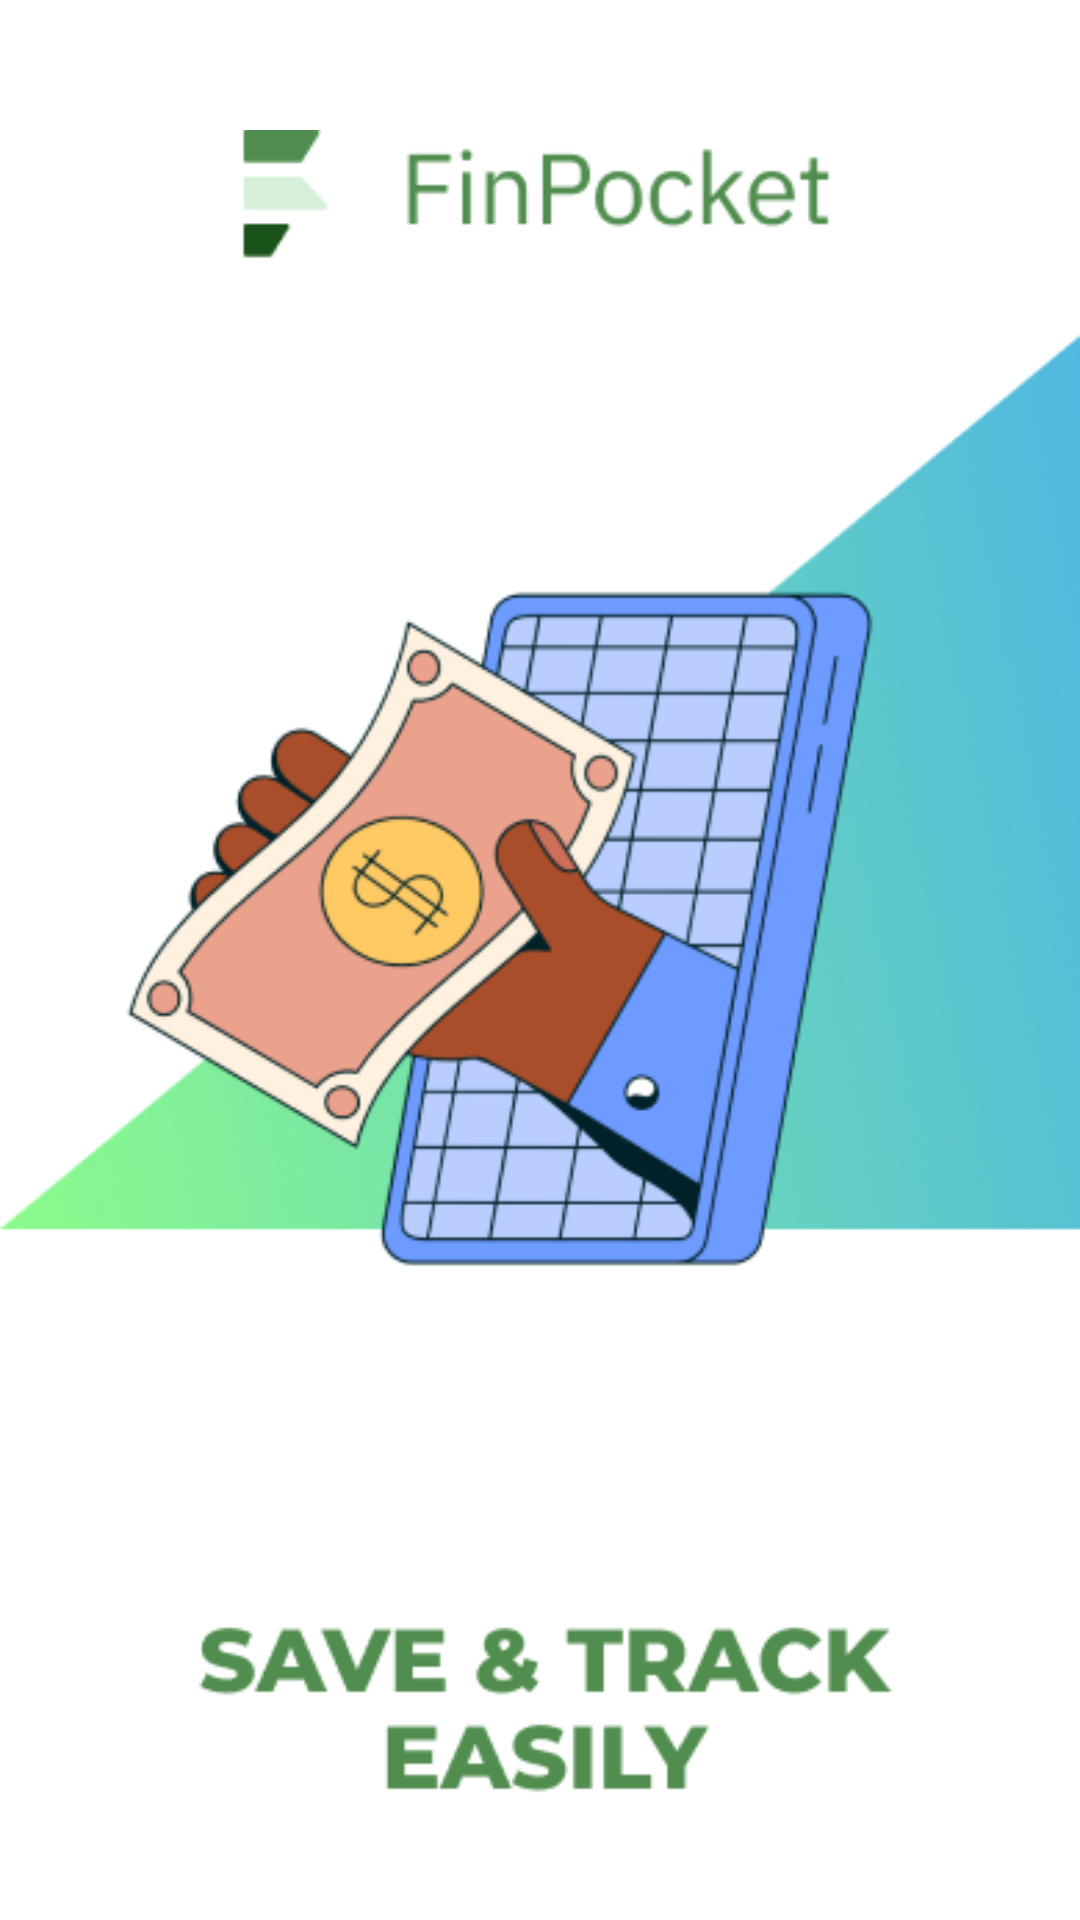

The Android layout XML behind this screen, and the referenced resources:
<!-- AndroidManifest.xml: application theme AppTheme -->
<!-- res/layout/activity_welcome.xml -->
<?xml version="1.0" encoding="utf-8"?>
<androidx.constraintlayout.widget.ConstraintLayout
    xmlns:android="http://schemas.android.com/apk/res/android"
    xmlns:app="http://schemas.android.com/apk/res-auto"
    xmlns:tools="http://schemas.android.com/tools"
    android:id="@+id/main"
    android:layout_width="match_parent"
    android:layout_height="match_parent"
    tools:context=".ui.welcome.WelcomeActivity">

    <ImageView
        android:id="@+id/logo"
        android:layout_width="match_parent"
        android:layout_height="wrap_content"
        android:src="@drawable/welcome_view"
        app:layout_constraintEnd_toEndOf="parent"
        app:layout_constraintStart_toStartOf="parent"
        android:layout_marginTop="20dp"
        app:layout_constraintTop_toTopOf="parent" />

    <com.google.android.material.button.MaterialButton
        android:id="@+id/nextButton"
        android:layout_width="match_parent"
        android:layout_height="wrap_content"
        android:backgroundTint="@color/md_theme_primary"
        android:text="Next"
        android:textColor="@android:color/white"
        android:textStyle="bold"
        android:layout_marginTop="20dp"
        android:layout_marginHorizontal="20dp"
        app:layout_constraintEnd_toEndOf="parent"
        app:layout_constraintStart_toStartOf="parent"
        app:layout_constraintTop_toBottomOf="@+id/logo" />

</androidx.constraintlayout.widget.ConstraintLayout>
<!-- resources referenced by this layout -->
<resources>
  <color name="md_theme_primary">#508D4E</color>
  <!-- drawable welcome_view: png bitmap (drawable, 85361 bytes) -->
</resources>
